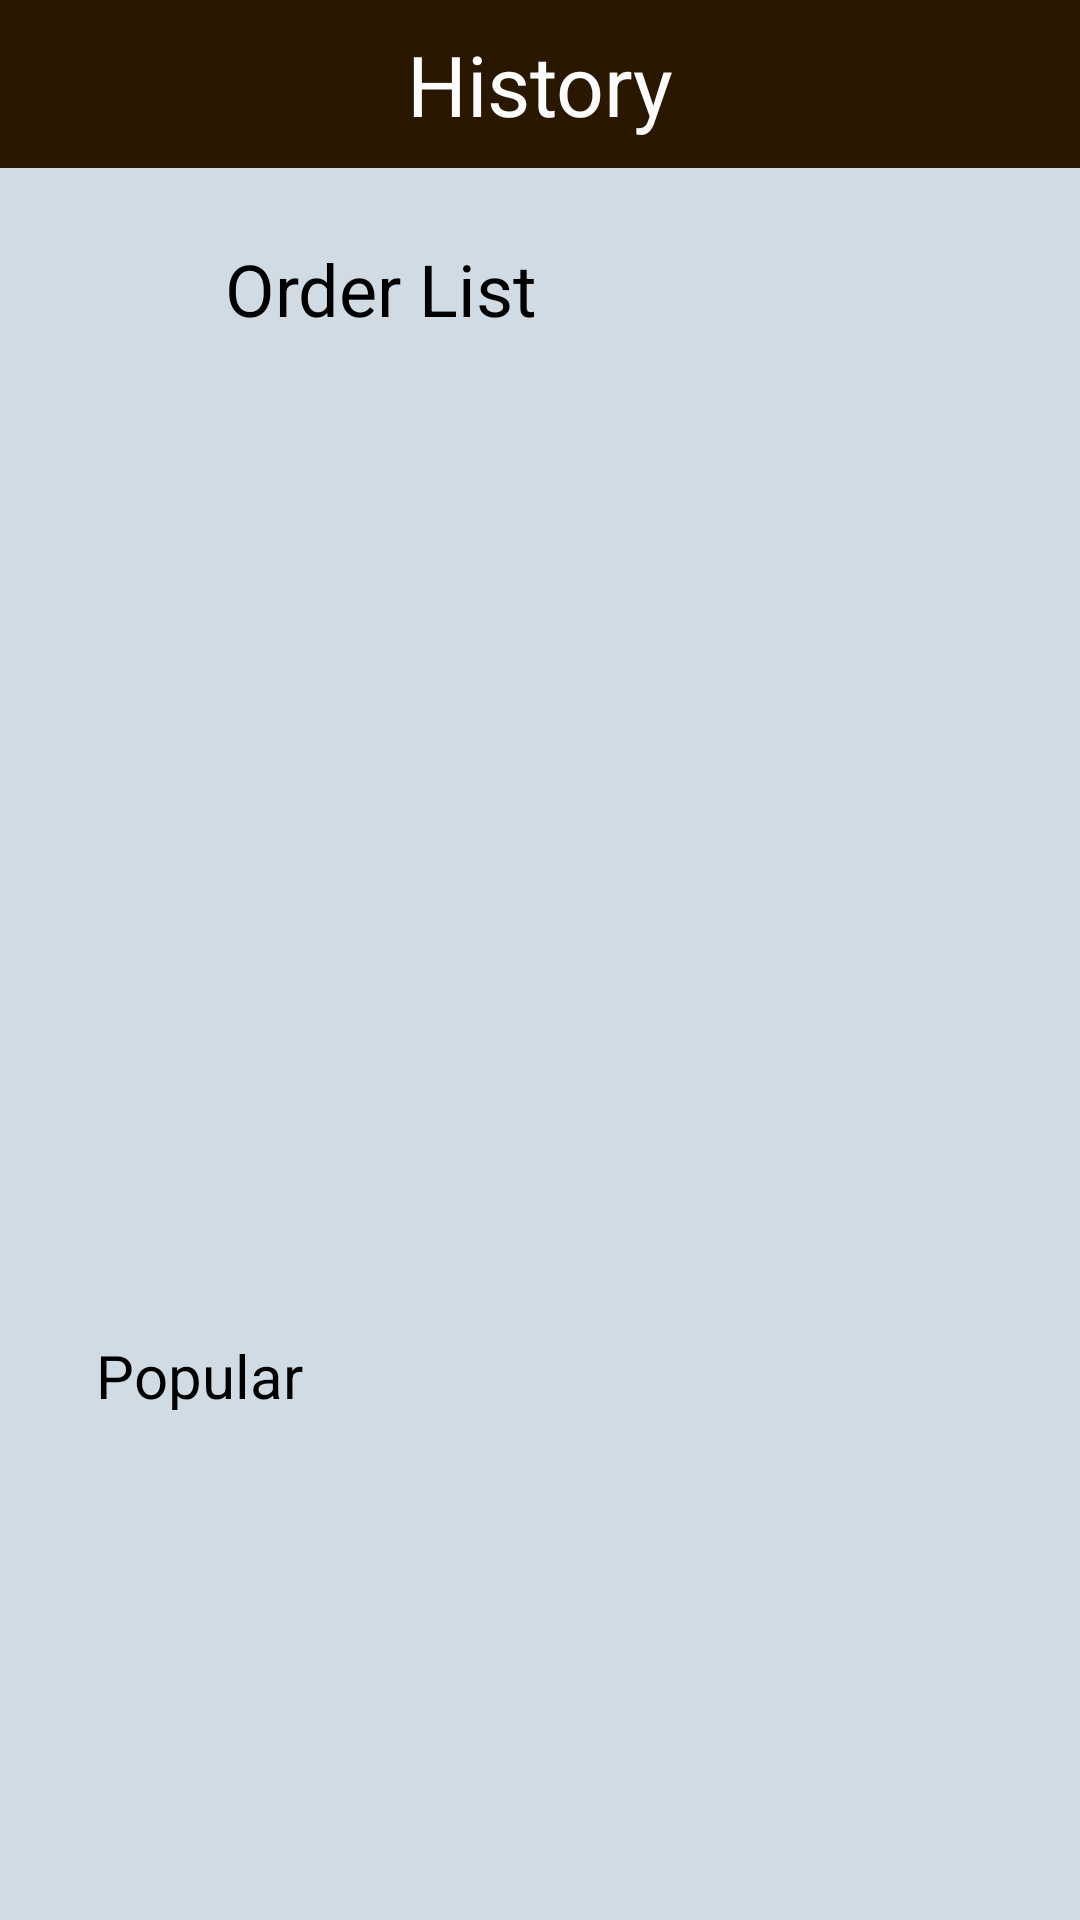

Layout XML and referenced resources for this Android screen:
<!-- AndroidManifest.xml: application theme Theme.CheetahFoodOrdering -->
<!-- res/layout/fragment_history_order.xml -->
<?xml version="1.0" encoding="utf-8"?>
<androidx.constraintlayout.widget.ConstraintLayout xmlns:android="http://schemas.android.com/apk/res/android"
    xmlns:app="http://schemas.android.com/apk/res-auto"
    xmlns:tools="http://schemas.android.com/tools"
    android:layout_width="match_parent"
    android:layout_height="match_parent"
    android:background="#D1DBE4">

    

    <androidx.recyclerview.widget.RecyclerView
        android:id="@+id/recyclerItemPopular"
        android:layout_width="347dp"
        android:layout_height="193dp"
        android:layout_marginStart="10dp"

        android:layout_marginEnd="10dp"
        android:layout_marginBottom="16dp"
        app:layout_constraintBottom_toBottomOf="parent"
        app:layout_constraintEnd_toEndOf="parent"
        app:layout_constraintStart_toStartOf="parent"
        app:layout_constraintTop_toBottomOf="@+id/textView23"
        app:layout_constraintVertical_bias="0.469" />

    <androidx.appcompat.widget.Toolbar
        android:id="@+id/toolbar"
        android:layout_width="410dp"
        android:layout_height="wrap_content"
        android:layout_marginEnd="1dp"
        android:background="#291700"
        app:layout_constraintEnd_toEndOf="parent"
        app:layout_constraintStart_toStartOf="parent"
        app:layout_constraintTop_toTopOf="parent"
        tools:ignore="MissingConstraints" />

    <TextView
        android:id="@+id/textView17"
        android:layout_width="wrap_content"
        android:layout_height="wrap_content"
        android:text="History"
        android:textColor="#FDFCFC"
        android:textSize="28dp"
        app:layout_constraintBottom_toBottomOf="@+id/toolbar"
        app:layout_constraintEnd_toEndOf="parent"
        app:layout_constraintStart_toStartOf="parent"
        app:layout_constraintTop_toTopOf="parent" />

    <TextView
        android:id="@+id/textView19"
        android:layout_width="121dp"
        android:layout_height="31dp"
        android:layout_marginStart="75dp"
        android:layout_marginTop="24dp"
        android:text="Order List"
        android:textColor="#000000"
        android:textSize="24dp"
        app:layout_constraintStart_toStartOf="parent"
        app:layout_constraintTop_toBottomOf="@+id/toolbar" />

    <TextView
        android:id="@+id/textView23"
        android:layout_width="210dp"
        android:layout_height="25dp"
        android:layout_marginStart="32dp"
        android:layout_marginTop="24dp"
        android:text="Popular"
        android:textColor="#000000"
        android:textSize="20sp"
        app:layout_constraintStart_toStartOf="parent"
        app:layout_constraintTop_toBottomOf="@+id/recyclerItemOrder" />

    <androidx.recyclerview.widget.RecyclerView
        android:id="@+id/recyclerItemOrder"
        android:layout_width="347dp"
        android:layout_height="300dp"
        android:layout_marginTop="10dp"
        app:layout_constraintEnd_toEndOf="parent"
        app:layout_constraintStart_toStartOf="parent"
        app:layout_constraintTop_toBottomOf="@+id/textView19"
        tools:ignore="MissingConstraints">

    </androidx.recyclerview.widget.RecyclerView>

    <ImageView
        android:id="@+id/imageView17"
        android:layout_width="33dp"
        android:layout_height="33dp"
        android:src="@drawable/material_symbols_menu"
        app:layout_constraintEnd_toStartOf="@+id/textView19"
        app:layout_constraintTop_toTopOf="@+id/textView19" />

</androidx.constraintlayout.widget.ConstraintLayout>
<!-- resources referenced by this layout -->
<resources>
  <style name="Theme.CheetahFoodOrdering" parent="Theme.AppCompat.NoActionBar">
          
          <item name="colorPrimary">@color/purple_500</item>
          <item name="colorPrimaryVariant">@color/purple_700</item>
          <item name="colorOnPrimary">@color/white</item>
          
          <item name="colorSecondary">@color/teal_200</item>
          <item name="colorSecondaryVariant">@color/teal_700</item>
          <item name="colorOnSecondary">@color/black</item>
          
          <item name="android:statusBarColor">?attr/colorPrimaryVariant</item>
          
      </style>
  <color name="purple_500">#FF6200EE</color>
  <color name="purple_700">#FF3700B3</color>
  <color name="white">#FFFFFFFF</color>
  <color name="teal_200">#FF03DAC5</color>
  <color name="teal_700">#FF018786</color>
  <color name="black">#FF000000</color>
</resources>
